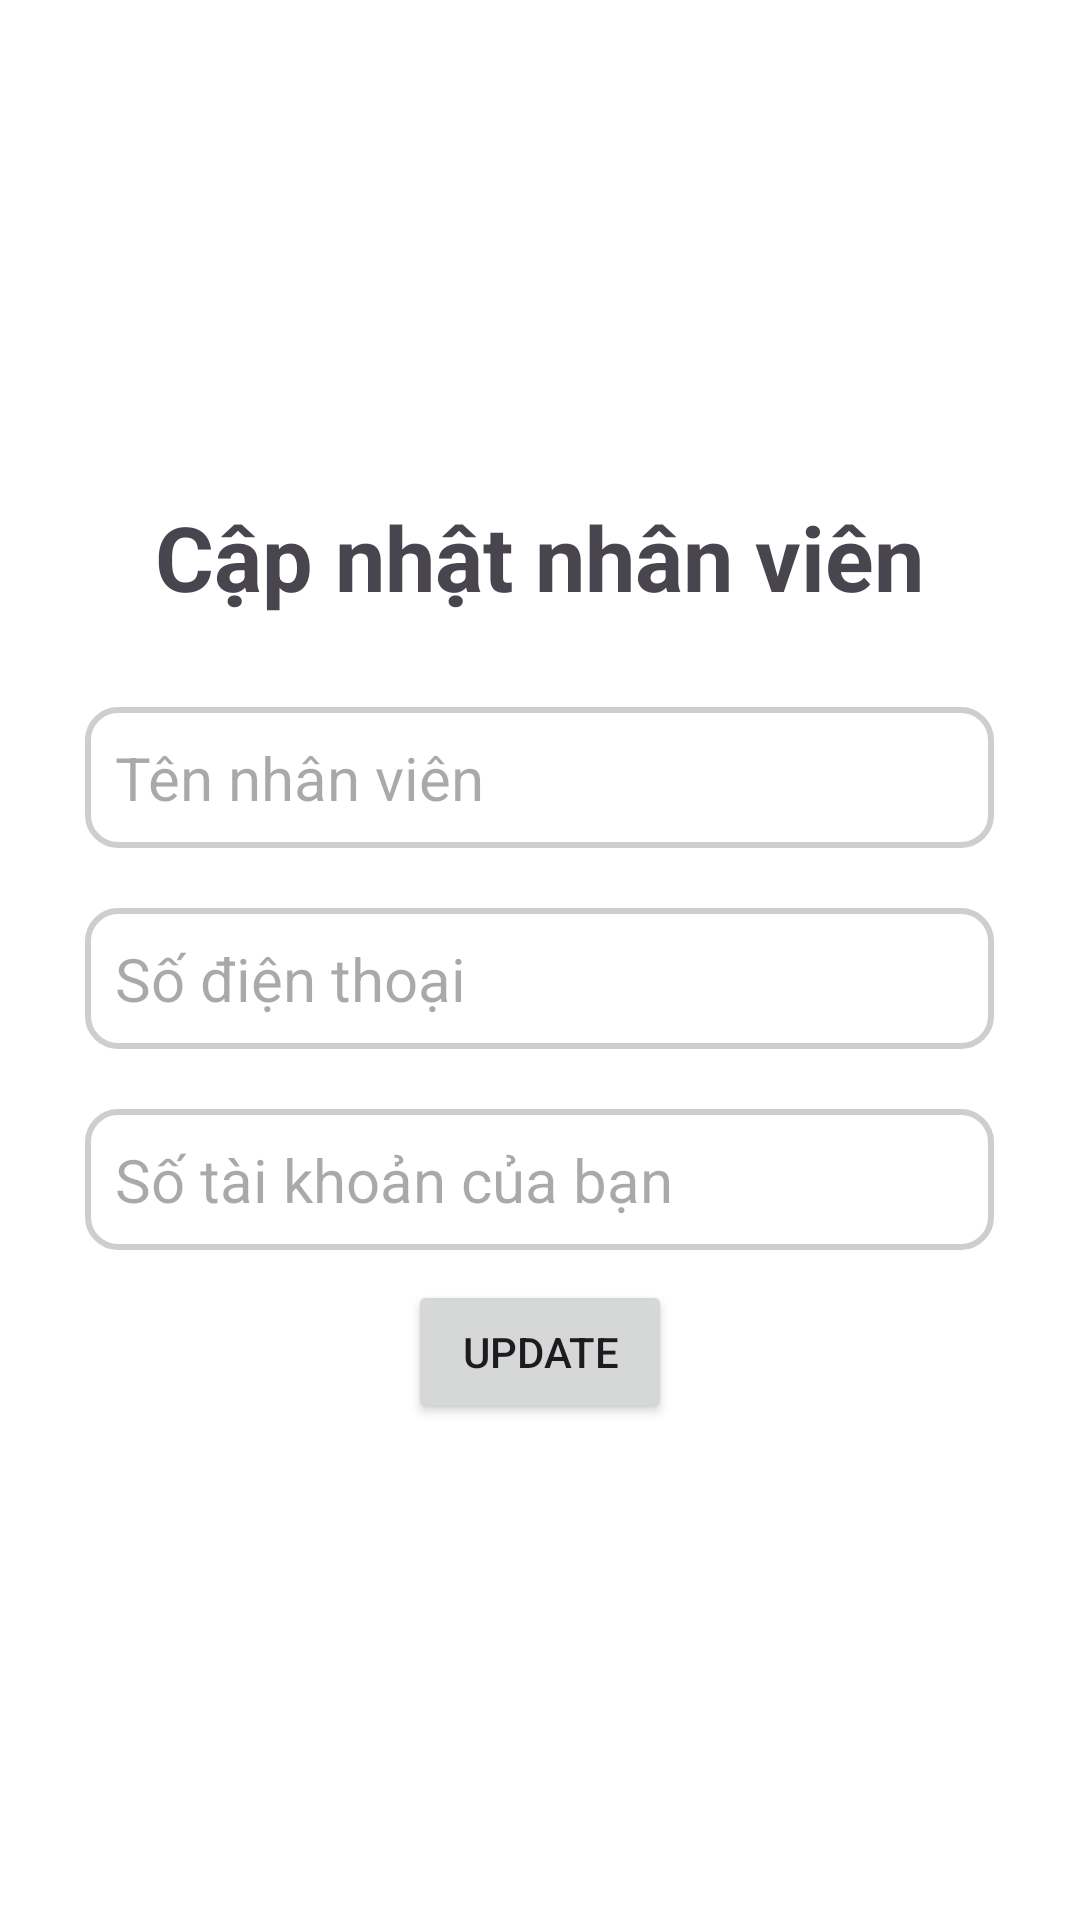

Write the Android layout XML for this screen, with the resource values it uses.
<!-- AndroidManifest.xml: application theme Theme.Nhom5_duan1 -->
<!-- res/layout/dialog_up_ttcn.xml -->
<?xml version="1.0" encoding="utf-8"?>
<LinearLayout xmlns:android="http://schemas.android.com/apk/res/android"
    android:layout_width="match_parent"
    android:layout_height="match_parent"
    android:background="@color/white"
    android:gravity="center"
    android:orientation="vertical">

    <TextView
        android:layout_width="wrap_content"
        android:layout_height="wrap_content"
        android:layout_gravity="center"
        android:layout_marginBottom="20dp"
        android:text="Cập nhật nhân viên"
        android:textSize="30dp"
        android:textStyle="bold" />




    <EditText
        android:id="@+id/edt_ten_cn"
        android:layout_width="303dp"
        android:layout_height="wrap_content"
        android:layout_marginTop="10dp"
        android:layout_marginBottom="10dp"
        android:background="@drawable/back_edit_sach"
        android:hint="Tên nhân viên"
        android:padding="10dp"
        android:textSize="20sp"

        />

    <EditText
        android:id="@+id/edt_sdt_cn"
        android:layout_width="303dp"
        android:layout_height="wrap_content"
        android:layout_marginTop="10dp"
        android:layout_marginBottom="10dp"
        android:background="@drawable/back_edit_sach"
        android:hint="Số điện thoại"
        android:padding="10dp"
        android:textSize="20sp"

        />

    <EditText
        android:id="@+id/edt_stk_cn"
        android:layout_width="303dp"
        android:layout_height="wrap_content"
        android:layout_marginTop="10dp"
        android:layout_marginBottom="10dp"
        android:background="@drawable/back_edit_sach"
        android:hint="Số tài khoản của bạn"
        android:padding="10dp"
        android:textSize="20sp"

        />


    <Button
        android:id="@+id/btn_up_nv"
        android:layout_width="wrap_content"
        android:layout_height="wrap_content"
        android:text="Update" />

</LinearLayout>
<!-- resources referenced by this layout -->
<resources>
  <!-- drawable back_edit_sach (drawable) -->
  <?xml version="1.0" encoding="utf-8"?>
  <shape xmlns:android="http://schemas.android.com/apk/res/android">
      <solid android:color="@color/white" />
      <corners android:radius="10dp"
  
          />
      <stroke
          android:width="2dp"
          android:color="#CECECE" />
  
  
  </shape>
  <style name="Theme.Nhom5_duan1" parent="Base.Theme.Nhom5_duan1" />
  <style name="Base.Theme.Nhom5_duan1" parent="Theme.Material3.DayNight.NoActionBar">
          
          
      </style>
  <!-- not gathered from this repository: default colours our renderer supplied (Android Studio template values) -->
  <color name="white">#FFFFFFFF</color>
</resources>
